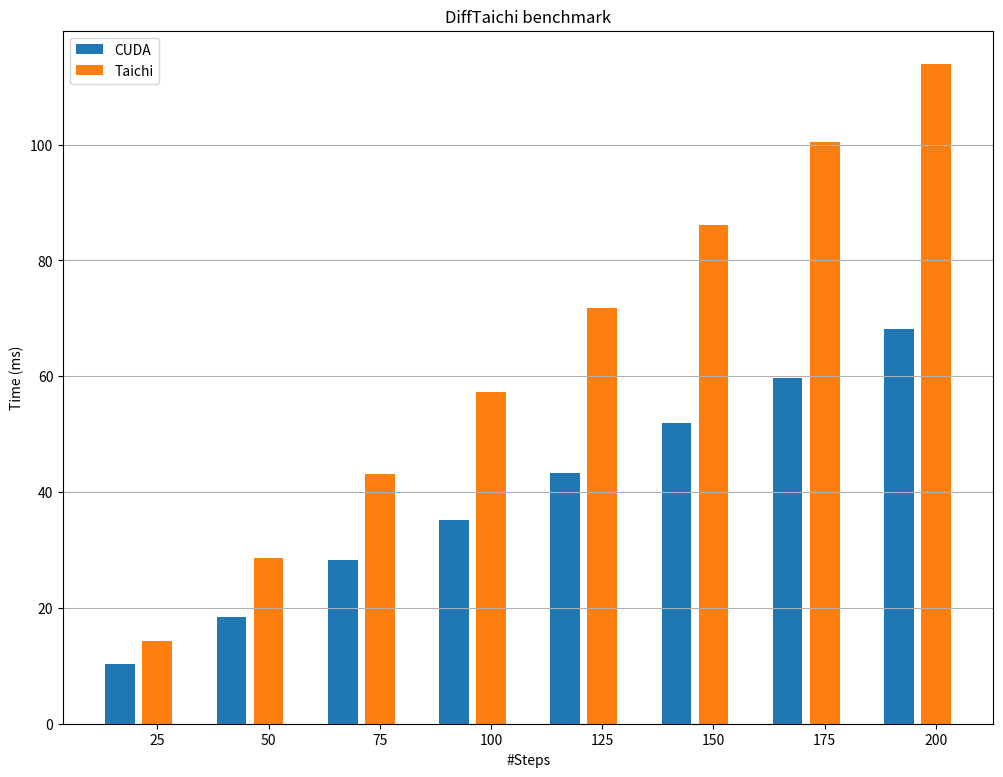

Here is the Python script that generated this plot:
import matplotlib.pyplot as plt
import sys
import os

jax_cpu_results = {'jax_cpu': [{'steps': 25, 'time_ms': 65.24398803710938}, {'steps': 50, 'time_ms': 130.02352905273438}, {'steps': 75, 'time_ms': 194.32464599609375}, {'steps': 100, 'time_ms': 259.0186767578125}, {'steps': 125, 'time_ms': 323.78143310546875}, {'steps': 150, 'time_ms': 388.3748779296875}, {'steps': 175, 'time_ms': 452.9609680175781}, {'steps': 200, 'time_ms': 516.94384765625}]}

jax_gpu_results = {'jax_gpu': [{'steps': 25, 'time_ms': 10.312166213989258}, {'steps': 50, 'time_ms': 18.36493682861328}, {'steps': 75, 'time_ms': 28.193653106689453}, {'steps': 100, 'time_ms': 35.162445068359375}, {'steps': 125, 'time_ms': 43.2327995300293}, {'steps': 150, 'time_ms': 52.01408386230469}, {'steps': 175, 'time_ms': 59.739013671875}, {'steps': 200, 'time_ms': 68.09099578857422}]}

taichi_results = {'taichi_cpu': [{'steps': 25, 'time_ms': 51.112630011630245}, {'steps': 50, 'time_ms': 104.13628999958746}, {'steps': 75, 'time_ms': 159.63488050329033}, {'steps': 100, 'time_ms': 210.41491949290503}, {'steps': 125, 'time_ms': 261.4528949925443}, {'steps': 150, 'time_ms': 319.54752300225664}, {'steps': 175, 'time_ms': 371.35305399715435}, {'steps': 200, 'time_ms': 422.6975054916693}], 'taichi_gpu': [{'steps': 25, 'time_ms': 14.285370503785089}, {'steps': 50, 'time_ms': 28.69464700052049}, {'steps': 75, 'time_ms': 43.09935700439382}, {'steps': 100, 'time_ms': 57.2914744989248}, {'steps': 125, 'time_ms': 71.7793994845124}, {'steps': 150, 'time_ms': 86.17233450058848}, {'steps': 175, 'time_ms': 100.47039449273143}, {'steps': 200, 'time_ms': 113.97033199318685}]}


def extract_perf(results):
    perf = []
    for record in results:
        perf.append(record["time_ms"])
    return perf

def extract_particles(results):
    particles = []
    for record in results:
        particles.append(record["steps"])
    return particles 

def plot_bar(cuda_results, taichi_results):
    fig, ax = plt.subplots(figsize=(12,9))

    plot_series = "gpu"
    x_cuda = extract_particles(cuda_results["jax_" + plot_series])
    y_cuda = extract_perf(cuda_results["jax_" + plot_series])
    bar_pos = [i*3 for i in range(len(x_cuda))]
    ax.bar(bar_pos, y_cuda)

    x_taichi = extract_particles(taichi_results["taichi_" + plot_series])
    y_taichi = extract_perf(taichi_results["taichi_" + plot_series])
    bar_pos = [i*3+1 for i in range(len(x_taichi))]
    ax.bar(bar_pos, y_taichi)

    labels = ["{}".format(i) for i in x_cuda]
    ax.set_xticks(bar_pos, labels)
    
    plt.grid('minor', axis='y')
    plt.xlabel("#Steps")
    plt.ylabel("Time (ms)")
    plt.legend(["CUDA", "Taichi"], loc='upper left')
    plt.title("DiffTaichi benchmark")
    plt.savefig("fig/bench_"+ plot_series + ".png", dpi=150)

if __name__ == '__main__':
    try:
        os.makedirs('fig')
    except FileExistsError:
        pass

    cuda_results = {**jax_cpu_results, **jax_gpu_results}
    taichi_results = taichi_results 
    plot_bar(cuda_results, taichi_results)
